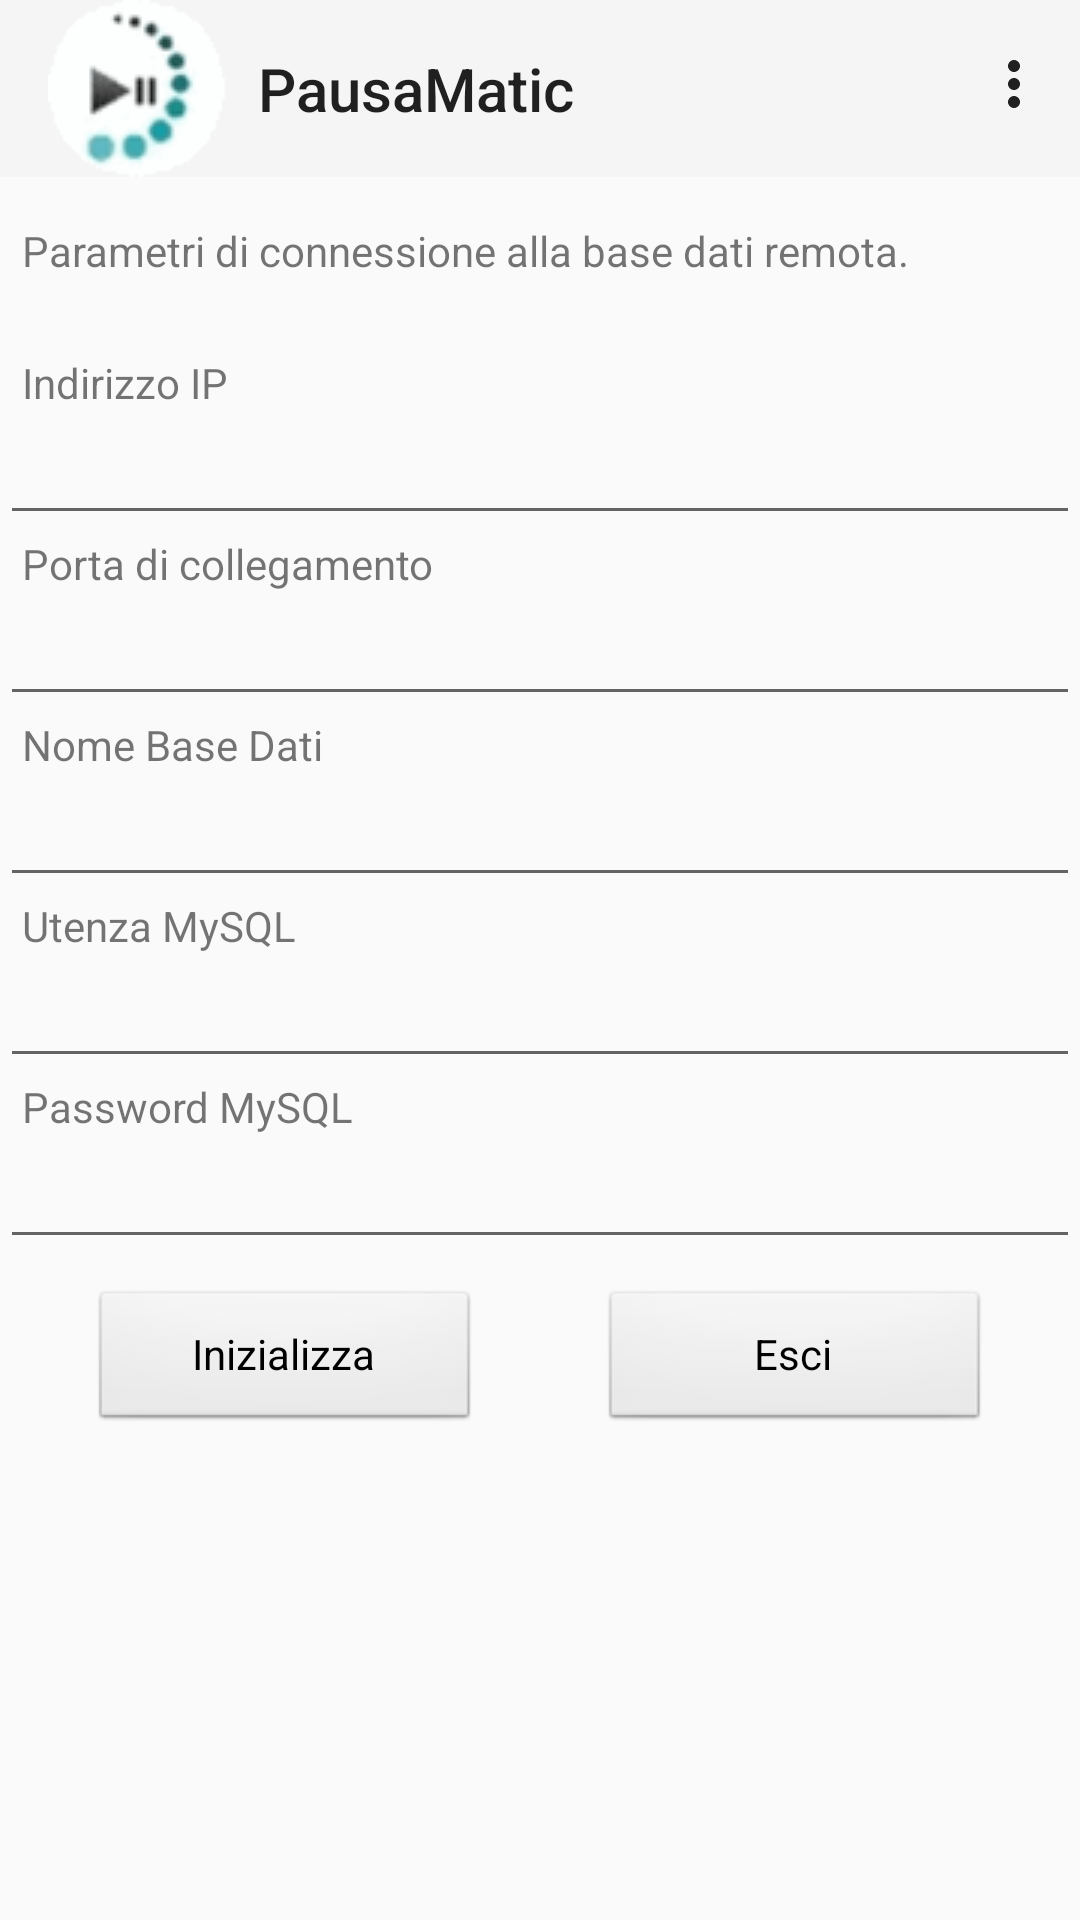

Android layout source for this screen:
<!-- AndroidManifest.xml: application theme AppTheme -->
<!-- res/layout/activity_settings.xml -->
<?xml version="1.0" encoding="utf-8"?>
<ScrollView xmlns:android="http://schemas.android.com/apk/res/android"
    xmlns:app="http://schemas.android.com/apk/res-auto"
    android:layout_width="match_parent"
    android:layout_height="match_parent"
    android:scrollbarAlwaysDrawVerticalTrack="true"
    android:scrollbars="vertical">

    <LinearLayout
        android:layout_width="match_parent"
        android:layout_height="wrap_content"
        android:gravity="center_horizontal"
        android:orientation="vertical">

        <androidx.appcompat.widget.Toolbar
            android:id="@+id/settings_toolbar"
            android:layout_width="match_parent"
            android:layout_height="wrap_content"
            android:background="?attr/colorPrimary"
            android:minHeight="?attr/actionBarSize"
            android:theme="?attr/actionBarTheme"
            app:logo="@drawable/banner_img"
            app:menu="@menu/settings"
            app:title="@string/app_name" />

        <TextView
            android:id="@+id/form_settings"
            android:layout_width="match_parent"
            android:layout_height="wrap_content"
            android:layout_marginStart="5dp"
            android:layout_marginTop="15dp"
            android:layout_marginBottom="25dp"
            android:text="@string/form_settings" />

        <TextView
            android:id="@+id/indirizzoIp_id"
            android:layout_width="match_parent"
            android:layout_height="wrap_content"
            android:layout_marginStart="5dp"
            android:text="@string/indirizzoIp_id" />

        <EditText
            android:id="@+id/edit_indirizzoIp"
            android:layout_width="match_parent"
            android:layout_height="wrap_content"
            android:inputType="text"
            android:text="" />

        <TextView
            android:id="@+id/porta_id"
            android:layout_width="match_parent"
            android:layout_height="wrap_content"
            android:layout_marginStart="5dp"
            android:text="@string/porta_id" />

        <EditText
            android:id="@+id/edit_porta"
            android:layout_width="match_parent"
            android:layout_height="wrap_content"
            android:inputType="text"
            android:text="" />

        <TextView
            android:id="@+id/nomeBaseDati_id"
            android:layout_width="match_parent"
            android:layout_height="wrap_content"
            android:layout_marginStart="5dp"
            android:text="@string/nomeBasedati" />

        <EditText
            android:id="@+id/edit_nomeBaseDati"
            android:layout_width="match_parent"
            android:layout_height="wrap_content"
            android:inputType="text"
            android:text="" />

        <TextView
            android:id="@+id/utenteMySql_id"
            android:layout_width="match_parent"
            android:layout_height="wrap_content"
            android:layout_marginStart="5dp"
            android:text="@string/utenteMySql" />

        <EditText
            android:id="@+id/edit_utenteMySql"
            android:layout_width="match_parent"
            android:layout_height="wrap_content"
            android:inputType="text"
            android:text="" />

        <TextView
            android:id="@+id/passwordMySql_id"
            android:layout_width="match_parent"
            android:layout_height="wrap_content"
            android:layout_marginStart="5dp"
            android:text="@string/passwordMySql" />

        <EditText
            android:id="@+id/edit_passwordMySql"
            android:layout_width="match_parent"
            android:layout_height="wrap_content"
            android:inputType="textPassword"
            android:text="" />

        <LinearLayout
            android:layout_width="match_parent"
            android:layout_height="wrap_content"
            android:gravity="center_horizontal"
            android:orientation="horizontal">

            <Button
                android:id="@+id/Inizializza_button"
                style="@android:style/Widget.Button"
                android:layout_width="130dp"
                android:layout_height="wrap_content"
                android:layout_marginLeft="20dp"
                android:layout_marginTop="10dp"
                android:layout_marginRight="20dp"
                android:layout_marginBottom="10dp"
                android:text="@string/Inizializza_button_label" />

            <Button
                android:id="@+id/Exit_button"
                style="@android:style/Widget.Button"
                android:layout_width="130dp"
                android:layout_height="wrap_content"
                android:layout_marginLeft="20dp"
                android:layout_marginTop="10dp"
                android:layout_marginRight="20dp"
                android:layout_marginBottom="10dp"
                android:text="@string/Exit_button_label" />
        </LinearLayout>
    </LinearLayout>
</ScrollView>
<!-- resources referenced by this layout -->
<resources>
  <!-- drawable banner_img: gif bitmap (drawable, 2203 bytes) -->
  <string name="Exit_button_label">Esci</string>
  <string name="Inizializza_button_label">Inizializza</string>
  <string name="app_name">PausaMatic</string>
  <string name="form_settings">Parametri di connessione alla base dati remota.</string>
  <string name="indirizzoIp_id">Indirizzo IP</string>
  <string name="nomeBasedati">Nome Base Dati</string>
  <string name="passwordMySql">Password MySQL</string>
  <string name="porta_id">Porta di collegamento</string>
  <string name="utenteMySql">Utenza MySQL</string>
  <style name="AppTheme" parent="Base.Theme.DistributoriNuovo2" />
  <style name="Base.Theme.DistributoriNuovo2" parent="Theme.AppCompat.Light.NoActionBar">
          
          
      </style>
</resources>
